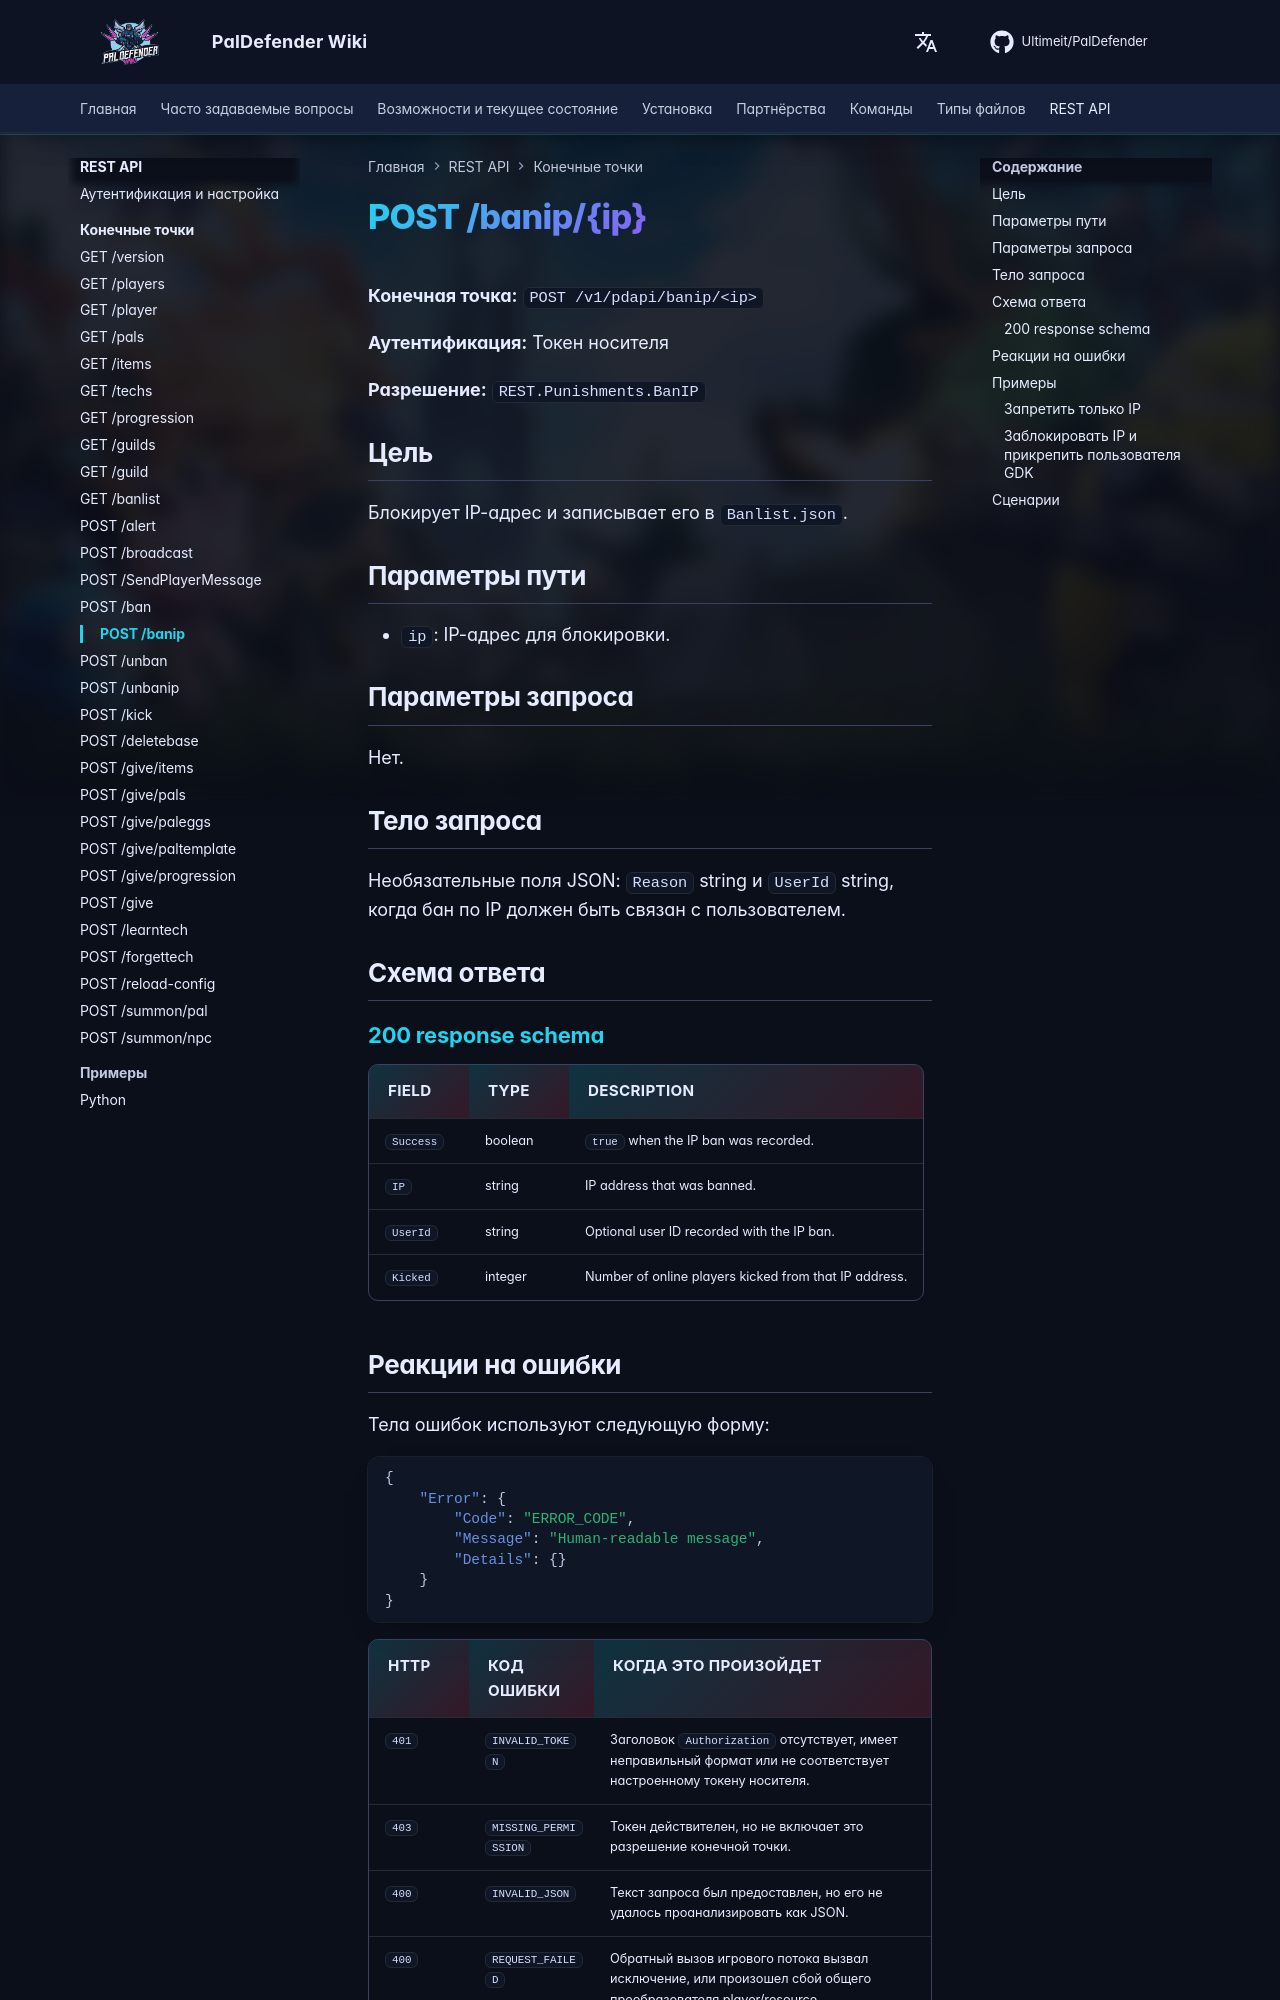

repository: Ultimeit/PalDefender · page: ru/RESTAPI/Endpoints/banip/index.html · generator: mkdocs

# POST /banip/{ip}



**Конечная точка:** `POST /v1/pdapi/banip/<ip>`

**Аутентификация:** Токен носителя

**Разрешение:** `REST.Punishments.BanIP`

## Цель

Блокирует IP-адрес и записывает его в `Banlist.json`.

## Параметры пути

- `ip`: IP-адрес для блокировки.

## Параметры запроса

Нет.

## Тело запроса

Необязательные поля JSON: `Reason` string и `UserId` string, когда бан по IP должен быть связан с пользователем.

## Схема ответа

--8<-- "_snippets/restapi/schemas/banip.md"
